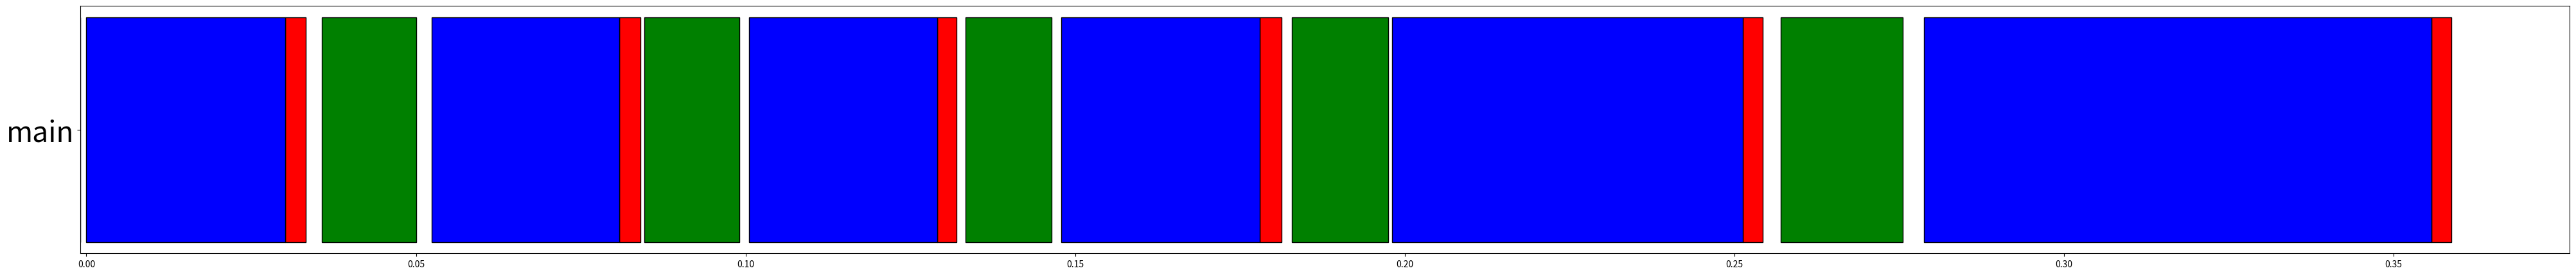

Here is the Python script that generated this plot:
import numpy as np
import matplotlib.pyplot as plt
import os

#6.444359302520752
SloadTimes= [[1685243020.8177757, 1685243021.037768], [1685243021.057561, 1685243021.228741], [1685243021.3244836, 1685243021.5174491], [1685243021.6117835, 1685243021.870843], [1685243022.0289721, 1685243022.3784938]]
SmainTimes= [[1685243020.8140926, 1685243020.8174405], [1685243021.0379024, 1685243021.0417602], [1685243021.3126254, 1685243021.324238], [1685243021.602865, 1685243021.6115365], [1685243022.0197067, 1685243022.0286815], [1685243022.3844788, 1685243022.3919215]]
SmainNoTimes= [[1685243020.7056034, 1685243020.7056034], [1685243020.823973, 1685243020.8551254], [1685243021.0425832, 1685243021.0638518], [1685243021.3360822, 1685243021.377803], [1685243021.6209838, 1685243021.7252996], [1685243022.0338826, 1685243022.0668194]]
SupTimes= [[1685243020.706642, 1685243020.8140857], [1685243021.0378518, 1685243021.0378997], [1685243021.2288163, 1685243021.3126183], [1685243021.517767, 1685243021.6028588], [1685243021.8709261, 1685243022.0197022], [1685243022.3843968, 1685243022.384475]]

#2.580954074859619
SloadTimes= [[1685244135.8143518, 1685244135.8797226], [1685244135.882903, 1685244135.947688], [1685244135.97596, 1685244136.0373807], [1685244136.0659614, 1685244136.129439], [1685244136.1694827, 1685244136.2432268], [1685244136.2508194, 1685244136.250828]]
SmainTimes= [[1685244135.811206, 1685244135.814197], [1685244135.8798666, 1685244135.8827648], [1685244135.9729054, 1685244135.97581], [1685244136.0629148, 1685244136.0658545], [1685244136.1659925, 1685244136.169216], [1685244136.2478845, 1685244136.250701]]
SmainNoTimes= [[1685244135.7810807, 1685244135.7810807], [1685244135.8176024, 1685244135.871148], [1685244135.8835158, 1685244135.9291105], [1685244135.9802482, 1685244136.020377], [1685244136.0660436, 1685244136.1168473], [1685244136.1784825, 1685244136.2444293]]
SupTimes= [[1685244135.7819943, 1685244135.8112025], [1685244135.8798294, 1685244135.8798656], [1685244135.9477782, 1685244135.972902], [1685244136.037433, 1685244136.062911], [1685244136.1294973, 1685244136.165983], [1685244136.24784, 1685244136.247883]]

SloadTimes= [[1685616919.3604372, 1685616922.225538], [1685616922.679326, 1685616923.3432443], [1685616923.9328399, 1685616924.5990517], [1685616925.1886795, 1685616926.0080044], [1685616927.0465314, 1685616928.3931794], [1685616929.0189414, 1685616929.018955]]
SmainTimes= [[1685616919.3567026, 1685616919.3601456], [1685616922.651622, 1685616922.679006], [1685616923.8934987, 1685616923.9292254], [1685616925.1378305, 1685616925.1796813], [1685616927.01147, 1685616927.046216], [1685616929.011839, 1685616929.0186539]]
SmainNoTimes= [[1685616919.2590878, 1685616919.2590878], [1685616919.378506, 1685616922.594684], [1685616922.695458, 1685616923.5286407], [1685616923.9373455, 1685616925.0262043], [1685616925.1909542, 1685616926.539892], [1685616927.1254046, 1685616928.956367]]
SupTimes= [[1685616919.2600784, 1685616919.356695], [1685616922.6514876, 1685616922.6516175], [1685616923.6368628, 1685616923.8934915], [1685616925.1377082, 1685616925.1378272], [1685616926.6292577, 1685616927.0114524], [1685616929.011728, 1685616929.0118356]]

SloadTimes= [[1685617692.480975, 1685617692.5522406], [1685617692.5554945, 1685617692.6156678], [1685617692.6515203, 1685617692.7450109], [1685617692.749256, 1685617692.8503819], [1685617692.9318871, 1685617693.063163], [1685617693.0662918, 1685617693.0663]]
SmainTimes= [[1685617692.47788, 1685617692.48077], [1685617692.5523398, 1685617692.5553486], [1685617692.6484008, 1685617692.6513603], [1685617692.746225, 1685617692.7490864], [1685617692.9283655, 1685617692.9316978], [1685617693.06332, 1685617693.0661936]]
SmainNoTimes= [[1685617692.4446616, 1685617692.4446616], [1685617692.4843676, 1685617692.5286841], [1685617692.55606, 1685617692.6179578], [1685617692.6540976, 1685617692.7385535], [1685617692.7509475, 1685617692.7788298], [1685617692.9348261, 1685617692.9792798]]
SupTimes= [[1685617692.4456081, 1685617692.4778752], [1685617692.552302, 1685617692.5523381], [1685617692.6196768, 1685617692.648396], [1685617692.7461734, 1685617692.7462242], [1685617692.8504686, 1685617692.928361], [1685617693.0632808, 1685617693.063318]]

SloadTimes= []
SmainTimes= [[1685616525.721799, 1685616525.7250059], [1685616525.77251, 1685616525.7757173], [1685616525.8207247, 1685616525.8236825], [1685616525.8697224, 1685616525.8729846], [1685616525.9429946, 1685616525.946014], [1685616526.0474117, 1685616526.050414]]
SmainNoTimes= [[1685616525.6907787, 1685616525.6907787], [1685616525.7273912, 1685616525.7416842], [1685616525.7763617, 1685616525.7906976], [1685616525.8250854, 1685616525.838104], [1685616525.874499, 1685616525.8892078], [1685616525.948704, 1685616525.9672365]]
SupTimes= [[1685616525.69168, 1685616525.7217975], [1685616525.7440257, 1685616525.7725081], [1685616525.7921731, 1685616525.8207235], [1685616525.8395667, 1685616525.869721], [1685616525.8897479, 1685616525.9429932], [1685616525.9704099, 1685616526.0474105]]









plt.figure(figsize=(50, 5))
plt.yticks(fontsize=32)


def plt_soc(loadTime, mainTime, upTime, mainNoTime):
    basetime = upTime[0][0]

    loadSum = 0
    mainSum = 0
    upSum = 0
    mainNoSum = 0

    ax_list = ["load Thread"]
    for i in range(len(loadTime)):
        plt.barh(ax_list, loadTime[i][1] - loadTime[i][0], height=0.6, color="pink", left=loadTime[i][0]-basetime,
                 edgecolor='black')
        loadSum += (loadTime[i][1] - loadTime[i][0])

    ax_list = ["main"]
    for i in range(len(mainTime)):
        plt.barh(ax_list, mainTime[i][1] - mainTime[i][0], height=0.6, color="red",
                 left=mainTime[i][0]-basetime, edgecolor='black')
        mainSum += (mainTime[i][1] - mainTime[i][0])

    for i in range(len(upTime)):
        plt.barh(ax_list, upTime[i][1] - upTime[i][0], height=0.6, color="blue", left=upTime[i][0]-basetime,
                 edgecolor='black')
        upSum += ( upTime[i][1] - upTime[i][0])

    for i in range(len(mainNoTime)):
        plt.barh(ax_list, mainNoTime[i][1] - mainNoTime[i][0], height=0.6, color="green", left=mainNoTime[i][0]-basetime,
                 edgecolor='black')
        mainNoSum += (mainNoTime[i][1] - mainNoTime[i][0])

    print("attn+ffn+attn+gate", mainNoSum, "preload", loadSum)
    print("load", upSum)
    print("experts", mainSum)


plt_soc(SloadTimes, SmainTimes, SupTimes, SmainNoTimes)
# plt.legend(fontsize=32)
plt.gca().invert_yaxis()

plt.show()
# plt.savefig(os.path.dirname(os.path.realpath(__file__))+"/barplot/moe-6.444359302520752.png", bbox_inches="tight")

